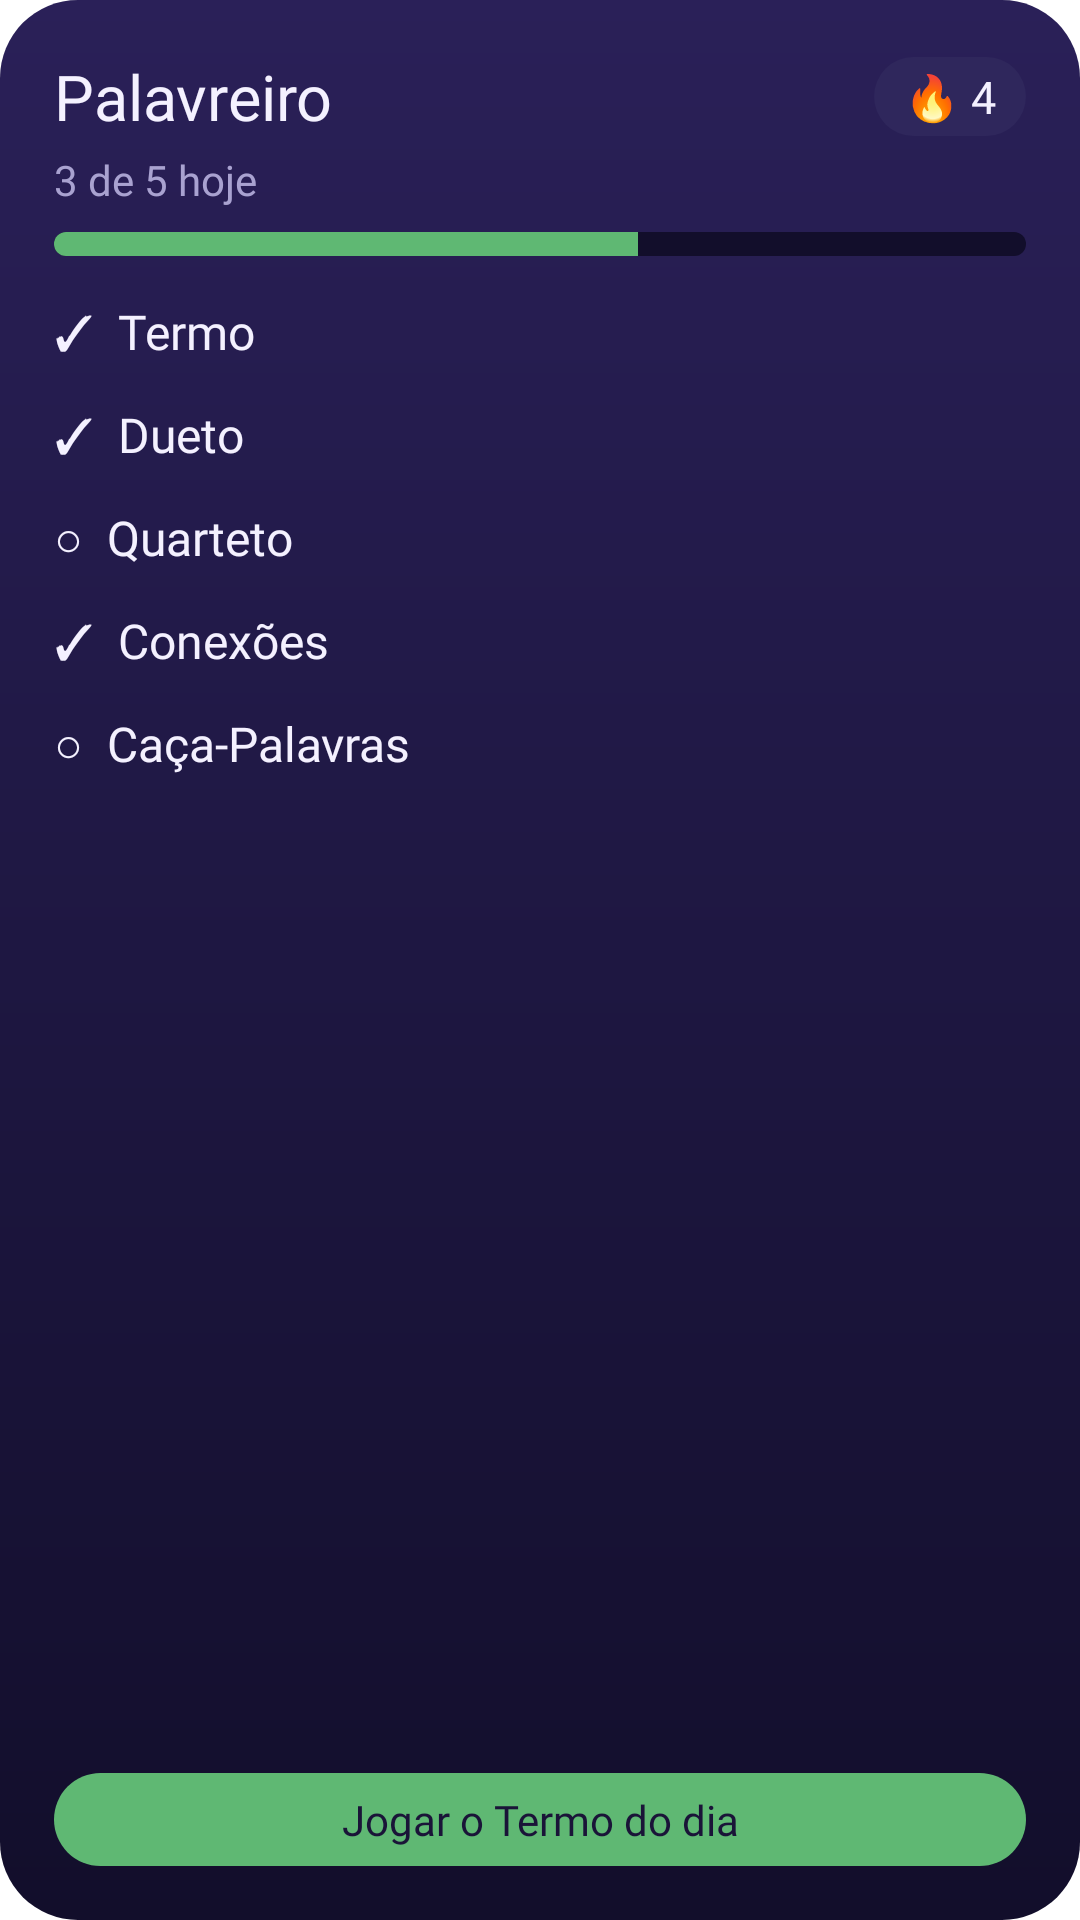

Layout XML and referenced resources for this Android screen:
<!-- AndroidManifest.xml: application theme Theme.Palavreiro -->
<!-- res/layout/widget_today_large.xml -->
<?xml version="1.0" encoding="utf-8"?>
<LinearLayout xmlns:android="http://schemas.android.com/apk/res/android"
    android:id="@+id/w_root"
    android:layout_width="match_parent"
    android:layout_height="match_parent"
    android:background="@drawable/widget_bg"
    android:orientation="vertical"
    android:padding="18dp">

    <LinearLayout android:layout_width="match_parent" android:layout_height="wrap_content"
        android:gravity="center_vertical" android:orientation="horizontal">
        <TextView style="@style/WTitle" android:layout_width="0dp" android:layout_height="wrap_content" android:layout_weight="1"
            android:text="Palavreiro" android:textSize="21sp" />
        <TextView android:id="@+id/w_streak" style="@style/WPill" android:layout_width="wrap_content" android:layout_height="wrap_content"
            android:text="🔥 4" android:textSize="15sp" />
    </LinearLayout>

    <TextView android:id="@+id/w_progress" style="@style/WMuted" android:layout_width="wrap_content" android:layout_height="wrap_content"
        android:layout_marginTop="4dp" android:text="3 de 5 hoje" android:textSize="14sp" />

    <ProgressBar android:id="@+id/w_bar" style="@android:style/Widget.ProgressBar.Horizontal"
        android:layout_width="match_parent" android:layout_height="8dp" android:layout_marginTop="8dp" android:layout_marginBottom="8dp"
        android:max="5" android:progress="3" android:progressDrawable="@drawable/wprogress" />

    <TextView android:id="@+id/w_termo" style="@style/WidgetRow.Large" android:text="✓  Termo" />
    <TextView android:id="@+id/w_dueto" style="@style/WidgetRow.Large" android:text="✓  Dueto" />
    <TextView android:id="@+id/w_quarteto" style="@style/WidgetRow.Large" android:text="○  Quarteto" />
    <TextView android:id="@+id/w_conexoes" style="@style/WidgetRow.Large" android:text="✓  Conexões" />
    <TextView android:id="@+id/w_caca" style="@style/WidgetRow.Large" android:text="○  Caça-Palavras" />

    <FrameLayout android:layout_width="match_parent" android:layout_height="0dp" android:layout_weight="1" />

    <TextView android:id="@+id/w_play" style="@style/WPlay" android:layout_width="match_parent" android:layout_height="wrap_content"
        android:text="Jogar o Termo do dia" />
</LinearLayout>
<!-- resources referenced by this layout -->
<resources>
  <!-- drawable widget_bg (drawable) -->
  <?xml version="1.0" encoding="utf-8"?>
  <shape xmlns:android="http://schemas.android.com/apk/res/android">
      <gradient android:angle="270" android:startColor="#FF2A2058" android:endColor="#FF120E2B" />
      <corners android:radius="26dp" />
  </shape>
  <!-- drawable wprogress (drawable) -->
  <?xml version="1.0" encoding="utf-8"?>
  <layer-list xmlns:android="http://schemas.android.com/apk/res/android">
      <item android:id="@android:id/background">
          <shape><solid android:color="#FF120E2B" /><corners android:radius="99dp" /></shape>
      </item>
      <item android:id="@android:id/progress">
          <clip><shape><solid android:color="#FF5FB873" /><corners android:radius="99dp" /></shape></clip>
      </item>
  </layer-list>
  <style name="WMuted">
          <item name="android:fontFamily">@font/outfit_regular</item>
          <item name="android:textColor">#FFA9A2D0</item>
      </style>
  <style name="WPill">
          <item name="android:background">@drawable/widget_pill</item>
          <item name="android:fontFamily">@font/outfit_semibold</item>
          <item name="android:textColor">#FFF4F1FF</item>
          <item name="android:textSize">13sp</item>
          <item name="android:maxLines">1</item>
          <item name="android:paddingStart">10dp</item>
          <item name="android:paddingEnd">10dp</item>
          <item name="android:paddingTop">3dp</item>
          <item name="android:paddingBottom">3dp</item>
      </style>
  <style name="WPlay">
          <item name="android:background">@drawable/wbtn_play</item>
          <item name="android:fontFamily">@font/outfit_semibold</item>
          <item name="android:textColor">#FF1A1438</item>
          <item name="android:textSize">14sp</item>
          <item name="android:gravity">center</item>
          <item name="android:maxLines">1</item>
          <item name="android:paddingStart">16dp</item>
          <item name="android:paddingEnd">16dp</item>
          <item name="android:paddingTop">6dp</item>
          <item name="android:paddingBottom">6dp</item>
      </style>
  <style name="WTitle">
          <item name="android:fontFamily">@font/outfit_extrabold</item>
          <item name="android:textColor">#FFF4F1FF</item>
          <item name="android:maxLines">1</item>
          <item name="android:ellipsize">end</item>
      </style>
  <style name="WidgetRow.Large">
          <item name="android:paddingTop">6dp</item>
          <item name="android:paddingBottom">6dp</item>
          <item name="android:textSize">16sp</item>
      </style>
  <style name="Theme.Palavreiro" parent="android:Theme.Material.NoActionBar">
          <item name="android:windowBackground">@drawable/window_bg</item>
          <item name="android:statusBarColor">@android:color/transparent</item>
          <item name="android:navigationBarColor">@android:color/transparent</item>
      </style>
  <!-- drawable widget_pill (drawable) -->
  <?xml version="1.0" encoding="utf-8"?>
  <shape xmlns:android="http://schemas.android.com/apk/res/android">
      <solid android:color="#FF2F275C" />
      <corners android:radius="99dp" />
  </shape>
  <!-- drawable wbtn_play (drawable) -->
  <?xml version="1.0" encoding="utf-8"?>
  <shape xmlns:android="http://schemas.android.com/apk/res/android">
      <solid android:color="#FF5FB873" />
      <corners android:radius="99dp" />
  </shape>
</resources>
